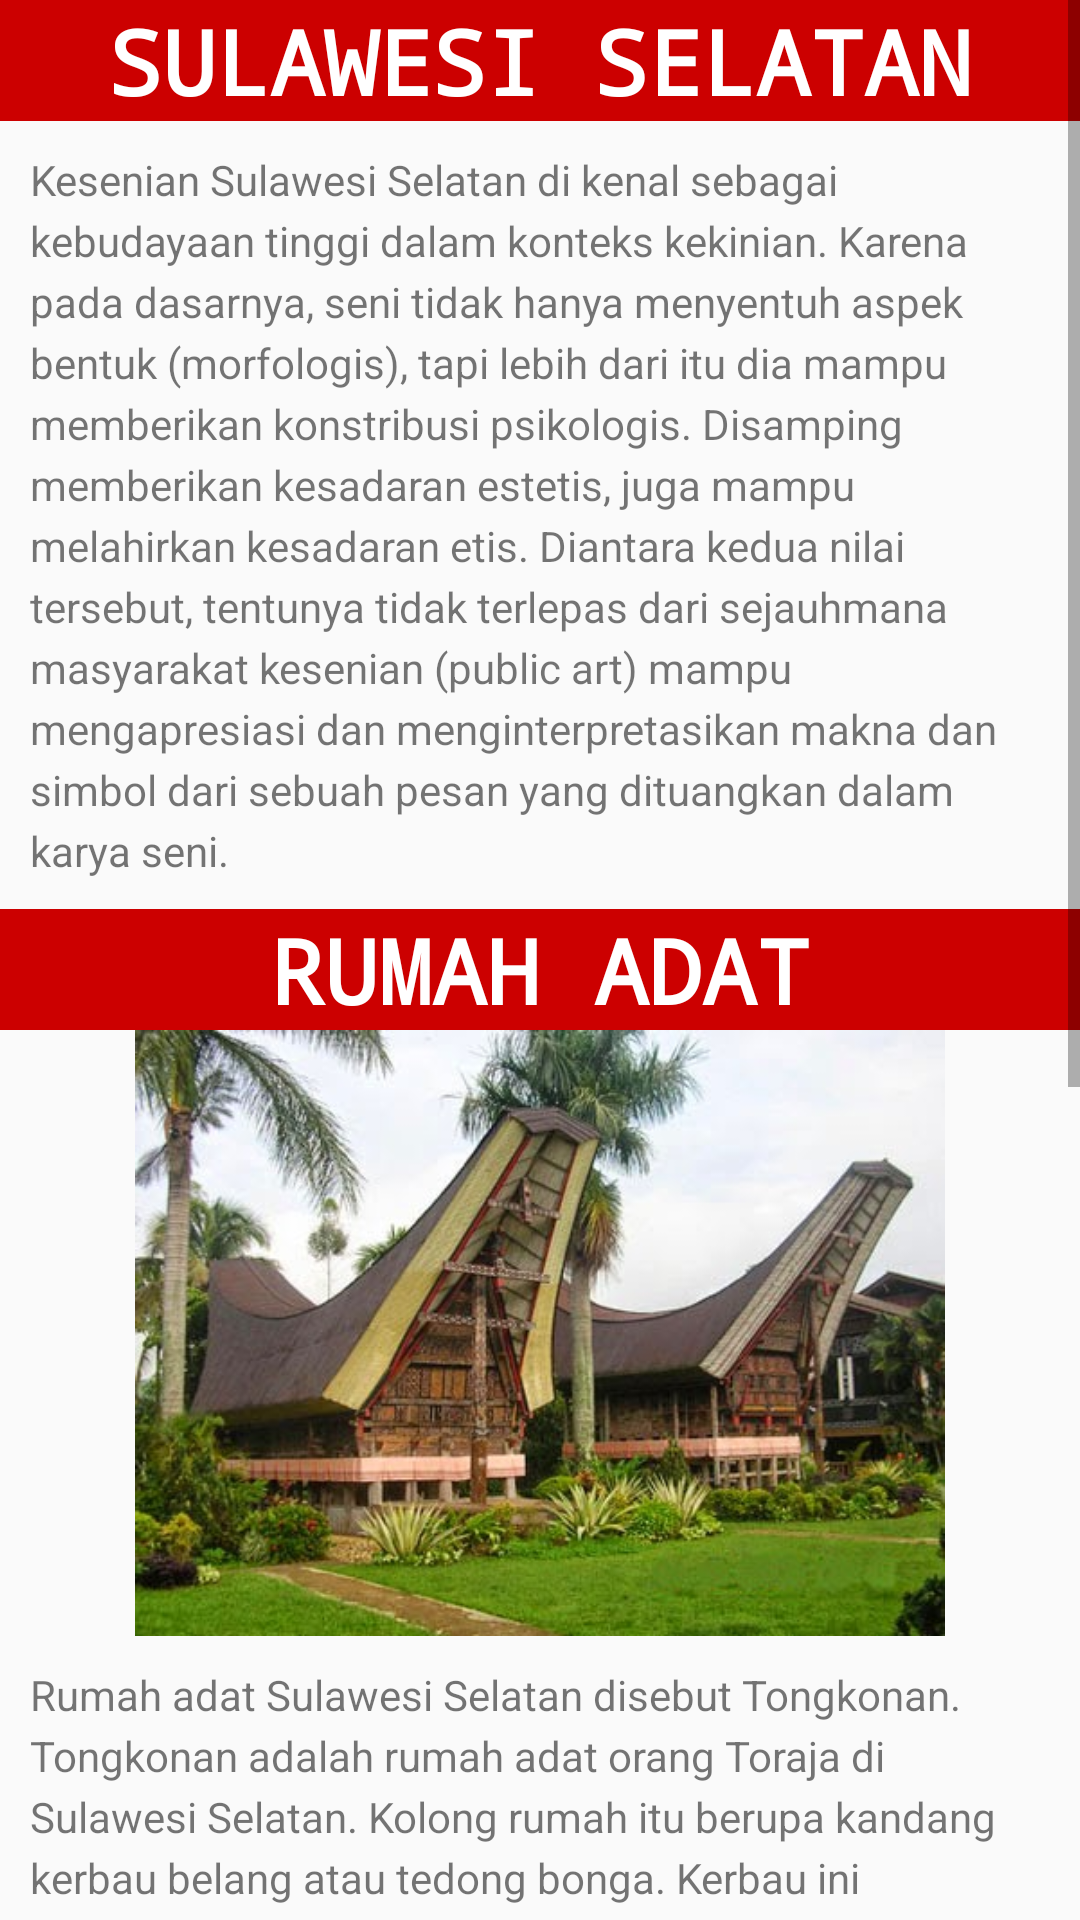

Layout XML and referenced resources for this Android screen:
<!-- AndroidManifest.xml: application theme AppTheme.NoActionBar -->
<!-- res/layout/sulsel.xml -->
<?xml version="1.0" encoding="utf-8"?>
<ScrollView
    xmlns:android="http://schemas.android.com/apk/res/android"
    xmlns:app="http://schemas.android.com/apk/res-auto"
    android:layout_width="match_parent"
    android:layout_height="match_parent">

    <LinearLayout xmlns:android="http://schemas.android.com/apk/res/android"
        xmlns:app="http://schemas.android.com/apk/res-auto"
        android:layout_width="match_parent"
        android:layout_height="match_parent"
        android:orientation="vertical">

        <TextView
            android:id="@+id/textView13"
            android:layout_width="match_parent"
            android:layout_height="wrap_content"
            android:layout_alignParentLeft="true"
            android:layout_alignParentStart="true"
            android:layout_alignParentTop="true"
            android:background="@android:color/holo_red_dark"
            android:fontFamily="monospace"
            android:text="Sulawesi Selatan"
            android:textAlignment="center"
            android:textAllCaps="true"
            android:textColor="@android:color/background_light"
            android:textSize="30sp"
            android:textStyle="bold" />

        <TextView
            android:id="@+id/textView15"
            android:layout_width="match_parent"
            android:layout_height="wrap_content"
            android:layout_alignParentBottom="true"
            android:layout_centerHorizontal="true"
            android:layout_margin="10dp"
            android:lineSpacingExtra="4sp"
            android:text="Kesenian Sulawesi Selatan di kenal sebagai kebudayaan tinggi dalam konteks kekinian. Karena pada dasarnya, seni tidak hanya menyentuh aspek bentuk (morfologis), tapi lebih dari itu dia mampu memberikan konstribusi psikologis. Disamping memberikan kesadaran estetis, juga mampu melahirkan kesadaran etis. Diantara kedua nilai tersebut, tentunya tidak terlepas dari sejauhmana masyarakat kesenian (public art) mampu mengapresiasi dan menginterpretasikan makna dan simbol dari sebuah pesan yang dituangkan dalam karya seni. "
            android:textSize="14sp" />

        <TextView
            android:id="@+id/textView3"
            android:layout_width="match_parent"
            android:layout_height="wrap_content"
            android:layout_alignParentLeft="true"
            android:layout_alignParentStart="true"
            android:layout_alignParentTop="true"
            android:background="@android:color/holo_red_dark"
            android:fontFamily="monospace"
            android:text="Rumah Adat"
            android:textAlignment="center"
            android:textAllCaps="true"
            android:textColor="@android:color/background_light"
            android:textSize="30sp"
            android:textStyle="bold" />

        <ImageView
            android:id="@+id/imageView4"
            android:layout_width="wrap_content"
            android:layout_height="202dp"
            android:layout_alignLeft="@+id/textView7"
            android:layout_alignStart="@+id/textView7"
            android:layout_alignTop="@+id/textView4"
            app:srcCompat="@drawable/rumahadat_sulsel" />

        <TextView
            android:id="@+id/textView4"
            android:layout_width="match_parent"
            android:layout_height="wrap_content"
            android:layout_alignParentBottom="true"
            android:layout_centerHorizontal="true"
            android:layout_margin="10dp"
            android:lineSpacingExtra="4sp"
            android:text="Rumah adat Sulawesi Selatan disebut Tongkonan. Tongkonan adalah rumah adat orang Toraja di Sulawesi Selatan. Kolong rumah itu berupa kandang kerbau belang atau tedong bonga. Kerbau ini merupakan lambang kekayaan, disepan rumah tersusun tanduk tanduk kerbau,sebagai perlambang pemiliknya telah berulang kali mengadakan upacara kematian secara besar besaran. Tongkonan terdiri dari 3 ruangan yaitu ruang tamu, ruang makan, dan ruang belakang."
            android:textSize="14sp" />

        <TextView
            android:id="@+id/textView7"
            android:layout_width="match_parent"
            android:layout_height="wrap_content"
            android:layout_alignLeft="@+id/textView11"
            android:layout_alignParentBottom="true"
            android:layout_alignStart="@+id/textView11"
            android:background="@android:color/holo_red_dark"
            android:fontFamily="monospace"
            android:text="Pakaian Adat"
            android:textAlignment="center"
            android:textAllCaps="true"
            android:textColor="@android:color/background_light"
            android:textSize="30sp"
            android:textStyle="bold" />

        <ImageView
            android:id="@+id/imageView"
            android:layout_width="match_parent"
            android:layout_height="202dp"
            android:layout_alignLeft="@+id/textView7"
            android:layout_alignStart="@+id/textView7"
            android:layout_alignTop="@+id/textView4"
            app:srcCompat="@drawable/pakaianadat_sulsel" />

        <TextView
            android:id="@+id/textView11"
            android:layout_width="match_parent"
            android:layout_height="wrap_content"
            android:layout_alignParentLeft="true"
            android:layout_alignParentStart="true"
            android:layout_below="@+id/textView7"
            android:layout_margin="10dp"
            android:lineSpacingExtra="4sp"
            android:text="Pakaian adat Selawesi Selatan yang dipakai prianya berupa tutup kepala, baju yang disebut baju bella dada, sarung yang disebut tope, keris tata ropprng (terbungkus dari emas seluruhnya) dan gelang nada yang disebut pottonaga."
            android:textSize="14sp" />

    </LinearLayout>
</ScrollView>
<!-- resources referenced by this layout -->
<resources>
  <!-- drawable pakaianadat_sulsel: jpg bitmap (drawable, 45483 bytes) -->
  <!-- drawable rumahadat_sulsel: jpg bitmap (drawable, 48106 bytes) -->
  <style name="AppTheme.NoActionBar" parent="Theme.AppCompat.Light.NoActionBar">
          
          <item name="windowNoTitle">true</item>
          <item name="windowActionBar">false</item>
          <item name="android:windowFullscreen">true</item>
          <item name="android:windowContentOverlay">@null</item>
          <item name="colorPrimary">@color/colorPrimary</item>
          <item name="colorPrimaryDark">@color/colorPrimaryDark</item>
          <item name="colorAccent">@color/colorAccent</item>
      </style>
  <color name="colorPrimary">#3f51b5</color>
  <color name="colorPrimaryDark">#303F9F</color>
  <color name="colorAccent">#ff4040</color>
</resources>
